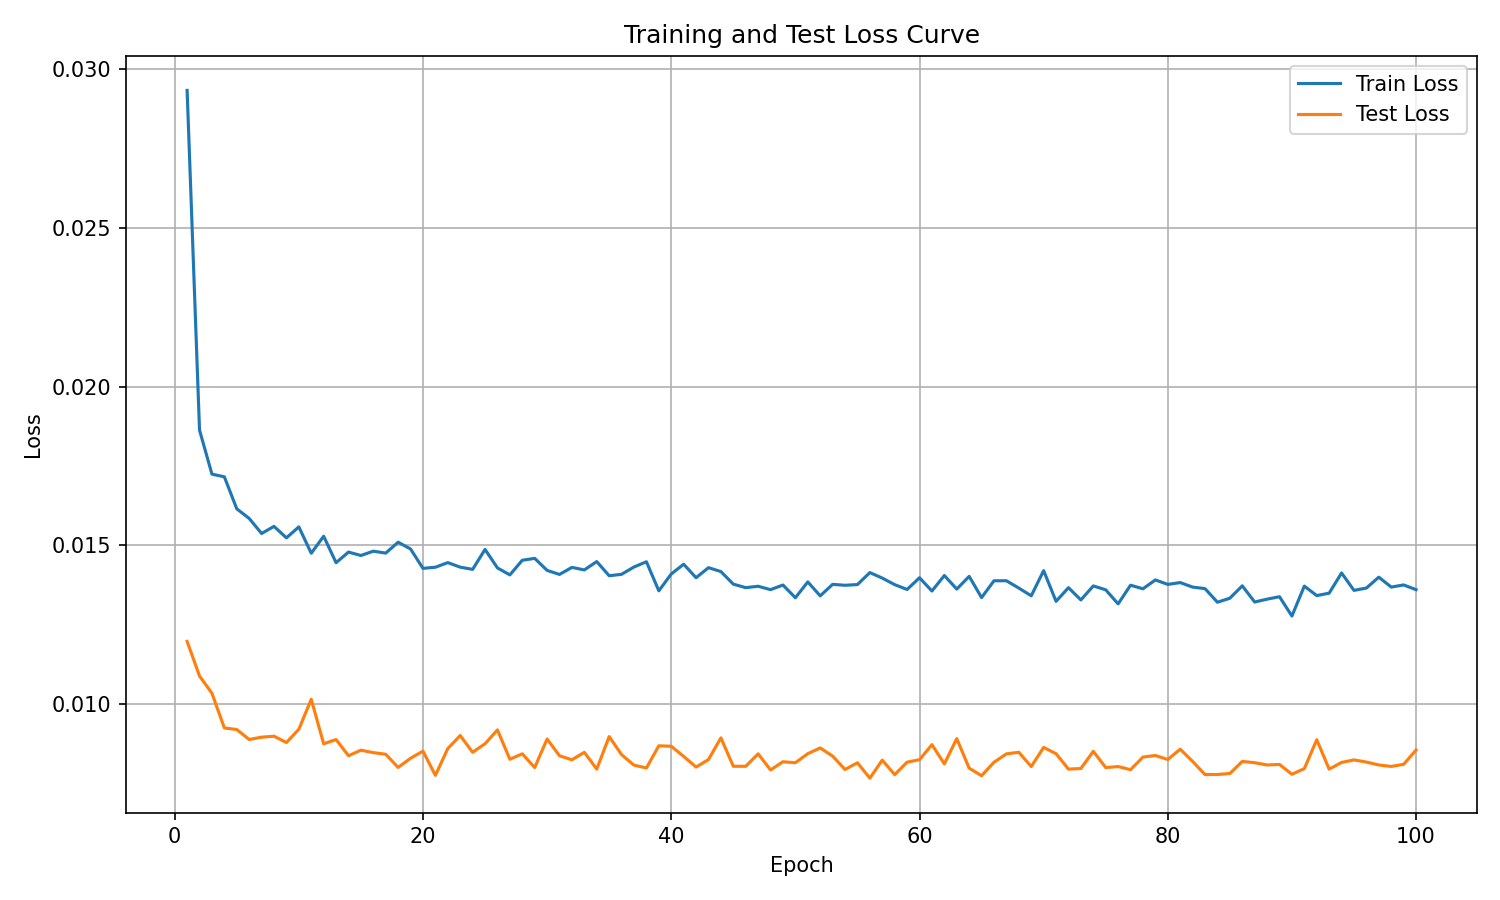

Values plotted in this chart, from the file beside it:
epoch, train_loss, test_loss
1, 0.02932, 0.01198
2, 0.01863, 0.01089
3, 0.01725, 0.01035
4, 0.01716, 0.009258
5, 0.01615, 0.00921
6, 0.01585, 0.008896
7, 0.01538, 0.008968
8, 0.0156, 0.008999
9, 0.01524, 0.0088
10, 0.01559, 0.009217
11, 0.01476, 0.01016
12, 0.01529, 0.00876
13, 0.01446, 0.008894
14, 0.01479, 0.008385
15, 0.01469, 0.008559
16, 0.01482, 0.008482
17, 0.01476, 0.008431
18, 0.0151, 0.008016
19, 0.01489, 0.008305
20, 0.01428, 0.00853
21, 0.01432, 0.007767
22, 0.01446, 0.008612
23, 0.01432, 0.00902
24, 0.01425, 0.008493
25, 0.01488, 0.008762
26, 0.01429, 0.009198
27, 0.01407, 0.008274
28, 0.01453, 0.008444
29, 0.0146, 0.008013
30, 0.01422, 0.008911
31, 0.01409, 0.008383
32, 0.01431, 0.008257
33, 0.01423, 0.008492
34, 0.01449, 0.007963
35, 0.01405, 0.008988
36, 0.01409, 0.008418
37, 0.01432, 0.008088
38, 0.01449, 0.008
39, 0.01357, 0.008697
40, 0.0141, 0.008683
41, 0.01441, 0.008364
42, 0.01399, 0.008028
43, 0.0143, 0.008265
44, 0.01418, 0.008947
45, 0.01378, 0.008053
46, 0.01367, 0.008052
47, 0.01372, 0.008444
48, 0.01361, 0.007938
49, 0.01376, 0.008196
50, 0.01336, 0.008164
51, 0.01385, 0.008449
52, 0.01342, 0.00863
53, 0.01378, 0.008372
54, 0.01375, 0.007952
55, 0.01377, 0.008163
56, 0.01415, 0.007678
57, 0.01397, 0.008246
58, 0.01377, 0.007789
59, 0.01362, 0.008183
60, 0.01398, 0.008259
... 40 more rows
